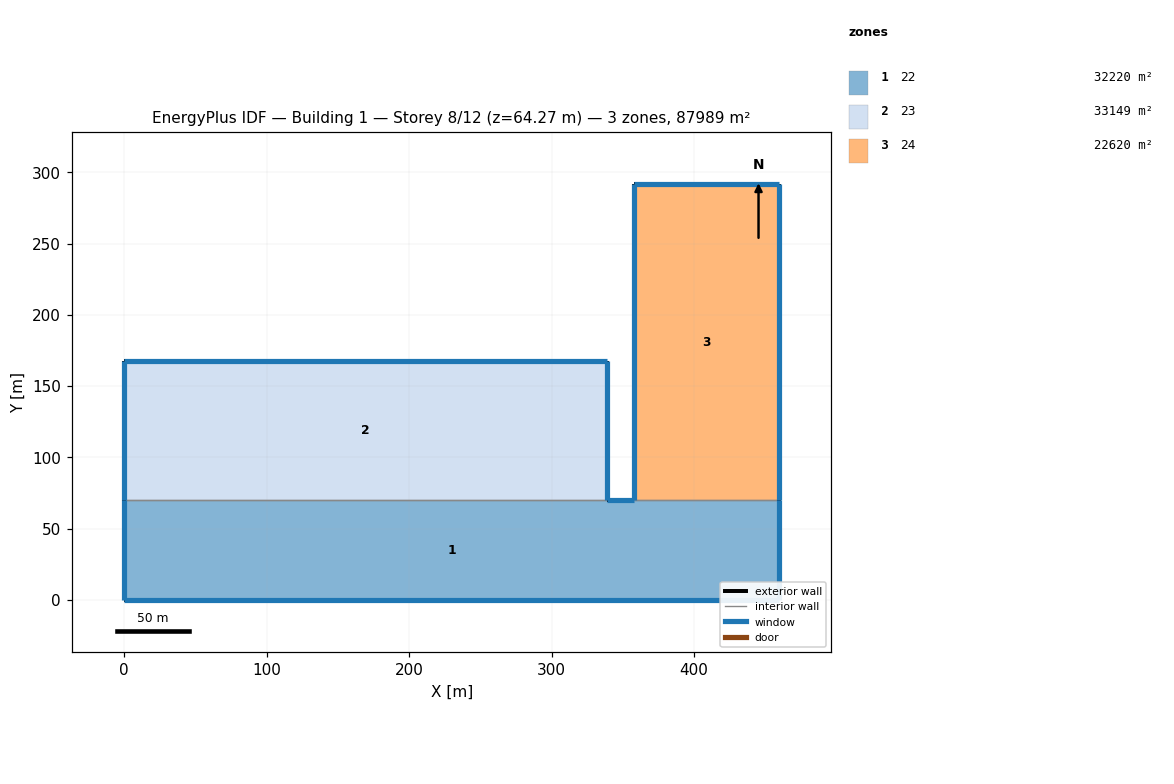
=== STOREY PLAN SPEC (per zone: floor XY polygon, exterior-wall plan segments, windows/doors) ===
zone 1: 22  (32220.0 m²)
  floor: (0.00, 0.00) (459.76, 0.00) (459.76, 70.08) (0.00, 70.08)
  exterior wall: (459.76, 0.00) – (0.00, 0.00)  [459.8 m]
    window: (0.01, 0.00) – (459.75, 0.00)  [1236.7 m²]
  exterior wall: (0.00, 0.00) – (0.00, 70.08)  [70.1 m]
    window: (0.00, 70.07) – (0.00, 0.01)  [372.0 m²]
  exterior wall: (338.98, 70.08) – (357.83, 70.08)  [18.8 m]
    window: (357.82, 70.08) – (338.99, 70.08)  [90.2 m²]
  exterior wall: (459.76, 70.08) – (459.76, 0.00)  [70.1 m]
    window: (459.76, 0.01) – (459.76, 70.07)  [306.2 m²]
  interior walls: 2
zone 2: 23  (33148.9 m²)
  floor: (0.00, 70.08) (338.98, 70.08) (338.98, 167.87) (0.00, 167.87)
  exterior wall: (0.00, 70.08) – (0.00, 167.87)  [97.8 m]
    window: (0.00, 167.86) – (0.00, 70.09)  [519.2 m²]
  exterior wall: (0.00, 167.87) – (338.98, 167.87)  [339.0 m]
    window: (338.97, 167.87) – (0.01, 167.87)  [1623.6 m²]
  exterior wall: (338.98, 167.87) – (338.98, 70.08)  [97.8 m]
    window: (338.98, 70.09) – (338.98, 167.86)  [427.3 m²]
  interior walls: 1
zone 3: 24  (22620.3 m²)
  floor: (357.83, 70.08) (459.76, 70.08) (459.76, 292.00) (357.83, 292.00)
  exterior wall: (459.76, 292.00) – (459.76, 70.08)  [221.9 m]
    window: (459.76, 70.09) – (459.76, 291.99)  [969.7 m²]
  exterior wall: (357.83, 70.08) – (357.83, 292.00)  [221.9 m]
    window: (357.83, 291.99) – (357.83, 70.09)  [1178.3 m²]
  exterior wall: (357.83, 292.00) – (459.76, 292.00)  [101.9 m]
    window: (459.75, 292.00) – (357.84, 292.00)  [488.1 m²]
  interior walls: 1

=== DERIVED (storey summary) ===
Building: Building 1
Storey: 8 of 12  (floor level z = 64.27 m)
Storey gross floor area: 87989.1 m²
Zones on this storey: 3
  - 22: floor 32220.0 m²; exterior wall 618.8 m (4498.5 m²); 4 window(s) 2005.1 m²; WWR 44.6%
  - 23: floor 33148.9 m²; exterior wall 534.6 m (3886.3 m²); 3 window(s) 2570.0 m²; WWR 66.1%
  - 24: floor 22620.3 m²; exterior wall 545.8 m (3967.7 m²); 3 window(s) 2636.1 m²; WWR 66.4%
Zone adjacency (shared interzone walls):
  - 22 ↔ 23
  - 22 ↔ 24